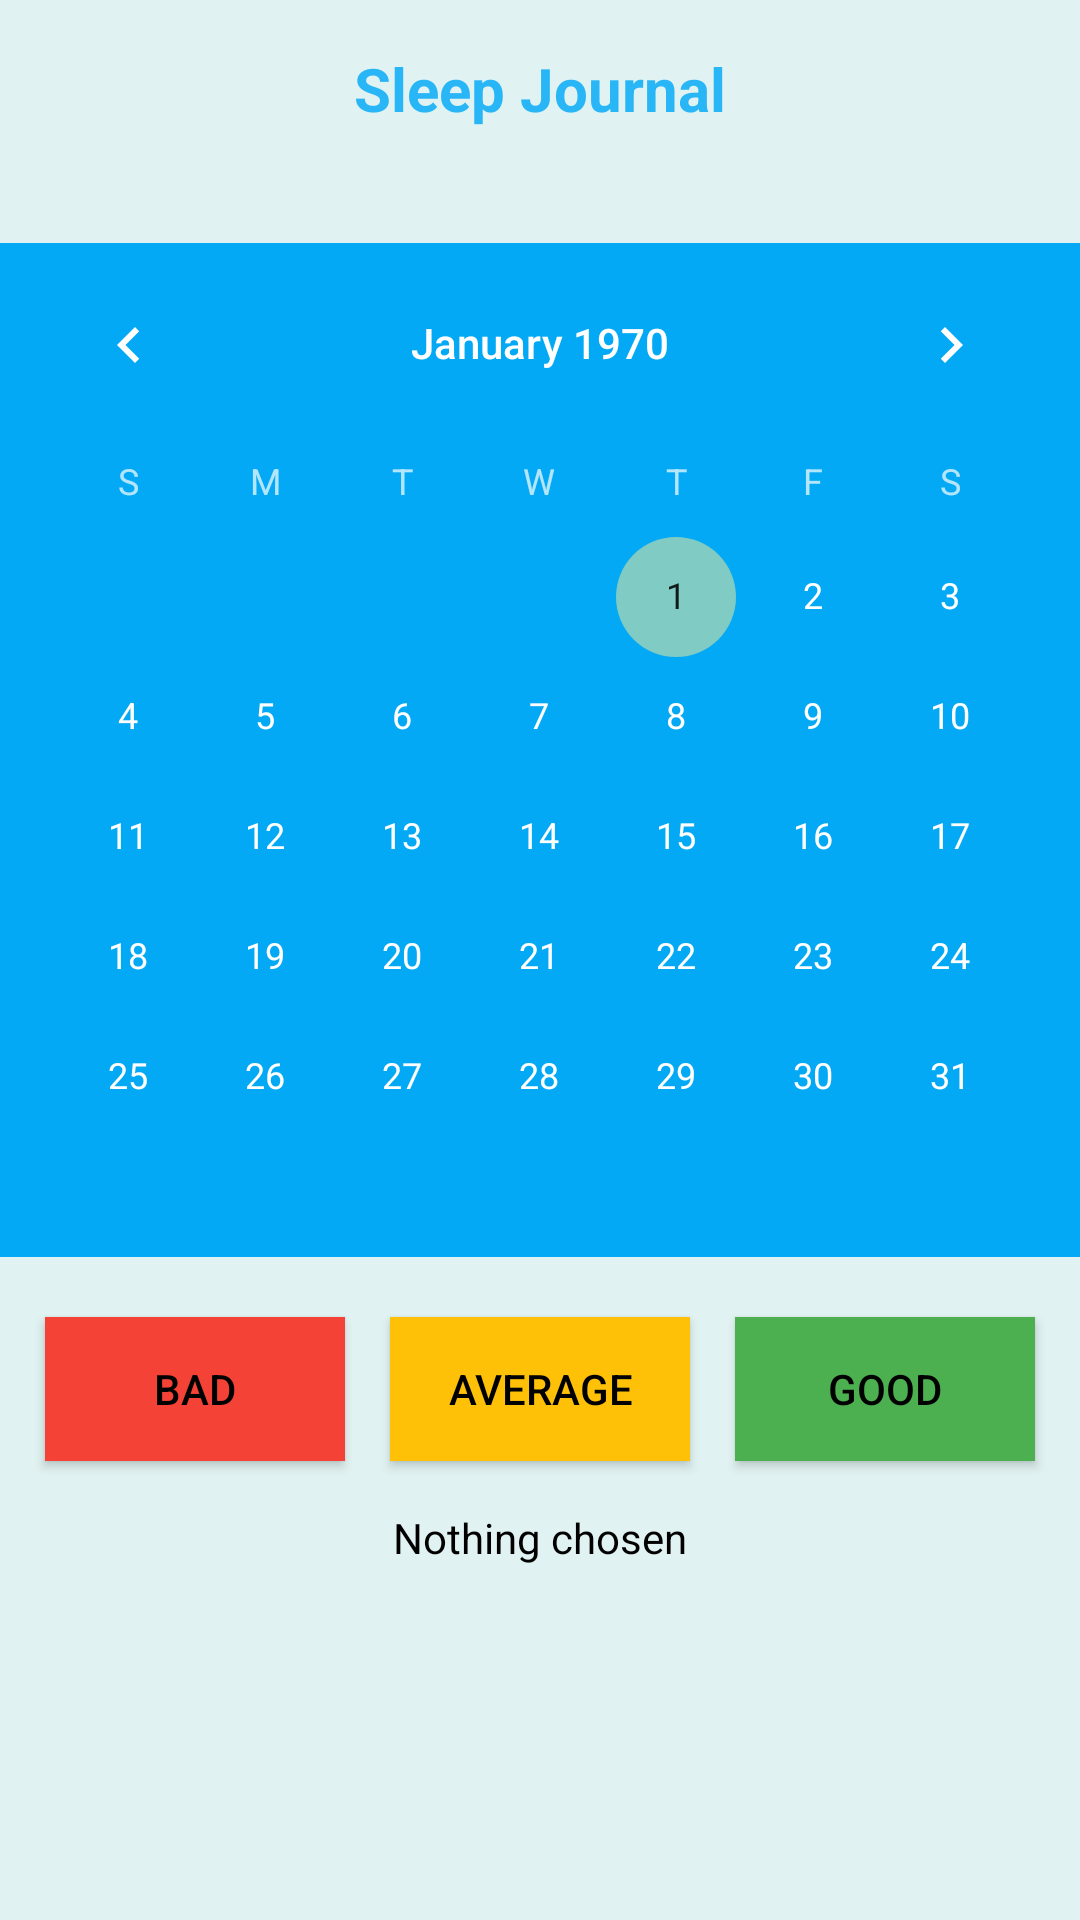

Produce the Android XML layout that renders to this screen, including the resource entries it uses.
<!-- AndroidManifest.xml: activity theme JournalTheme -->
<!-- res/layout/journal.xml -->
<?xml version="1.0" encoding="utf-8"?>
<androidx.constraintlayout.widget.ConstraintLayout xmlns:android="http://schemas.android.com/apk/res/android"
    xmlns:app="http://schemas.android.com/apk/res-auto"
    xmlns:tools="http://schemas.android.com/tools"
    android:layout_width="match_parent"
    android:layout_height="match_parent">

    <include layout="@layout/footer" />

    
    <TextView
        android:id="@+id/idTVDate"
        android:layout_width="0dp"
        android:layout_height="wrap_content"
        android:layout_margin="8dp"
        android:gravity="center"
        android:padding="8dp"
        android:text="Sleep Journal"
        android:textAlignment="center"
        android:textColor="#29B6F6"
        android:textSize="20sp"
        android:textStyle="bold"
        app:layout_constraintEnd_toEndOf="parent"
        app:layout_constraintStart_toStartOf="parent"
        app:layout_constraintTop_toTopOf="parent" />

    
    <View
        android:id="@+id/blueSquare"
        android:layout_width="match_parent"
        android:layout_height="0dp"
        android:background="#03A9F4"
        app:layout_constraintBottom_toBottomOf="@+id/calendarView"
        app:layout_constraintEnd_toEndOf="@+id/calendarView"
        app:layout_constraintStart_toStartOf="@+id/calendarView"
        app:layout_constraintTop_toTopOf="@+id/calendarView" />

    
    <CalendarView
        android:id="@+id/calendarView"
        android:layout_width="0dp"
        android:layout_height="wrap_content"
        android:layout_marginTop="30dp"
        app:layout_constraintEnd_toEndOf="parent"
        app:layout_constraintStart_toStartOf="parent"
        app:layout_constraintTop_toBottomOf="@id/idTVDate" />

    
    <Button
        android:id="@+id/btnBad"
        android:layout_width="100dp"
        android:layout_height="wrap_content"
        android:layout_marginTop="20dp"
        android:text="Bad"
        android:background="#F44336"
        app:layout_constraintEnd_toStartOf="@+id/btnAverage"
        app:layout_constraintStart_toStartOf="parent"
        app:layout_constraintTop_toBottomOf="@+id/calendarView" />

    <Button
        android:id="@+id/btnAverage"
        android:layout_width="100dp"
        android:layout_height="wrap_content"
        android:layout_marginTop="20dp"
        android:text="Average"
        android:background="#FFC107"
        app:layout_constraintEnd_toStartOf="@+id/btnGood"
        app:layout_constraintStart_toEndOf="@+id/btnBad"
        app:layout_constraintTop_toBottomOf="@+id/calendarView" />

    <Button
        android:id="@+id/btnGood"
        android:layout_width="100dp"
        android:layout_height="wrap_content"
        android:layout_marginTop="20dp"
        android:text="Good"
        android:background="#4CAF50"


        app:layout_constraintEnd_toEndOf="parent"
        app:layout_constraintStart_toEndOf="@+id/btnAverage"
        app:layout_constraintTop_toBottomOf="@+id/calendarView" />

    
    <TextView
        android:id="@+id/tvSelectedChoice"
        android:layout_width="wrap_content"
        android:layout_height="wrap_content"
        android:layout_marginTop="16dp"
        android:text="Nothing chosen"
        app:layout_constraintEnd_toEndOf="parent"
        app:layout_constraintStart_toStartOf="parent"
        app:layout_constraintTop_toBottomOf="@+id/btnBad" />

</androidx.constraintlayout.widget.ConstraintLayout>
<!-- res/layout/footer.xml (included above) -->
<?xml version="1.0" encoding="utf-8"?>
<androidx.constraintlayout.widget.ConstraintLayout xmlns:android="http://schemas.android.com/apk/res/android"
    xmlns:app="http://schemas.android.com/apk/res-auto"
    xmlns:tools="http://schemas.android.com/tools"
    android:layout_width="match_parent"
    android:layout_height="match_parent"
    android:background="#E0F2F1">

    <Button
        android:id="@+id/sleep"
        android:layout_width="100dp"
        android:layout_height="55dp"
        android:layout_marginStart="4dp"
        android:layout_marginTop="674dp"
        android:layout_marginEnd="307dp"
        android:layout_marginBottom="3dp"
        android:background="#03A9F4"
        android:text="Sleep"
        android:textColor="#ffffff"
        app:layout_constraintBottom_toBottomOf="parent"
        app:layout_constraintEnd_toEndOf="parent"
        app:layout_constraintStart_toStartOf="parent"
        app:layout_constraintTop_toTopOf="parent" />

    <Button
        android:id="@+id/journal"
        android:layout_width="104dp"
        android:layout_height="55dp"
        android:layout_marginStart="104dp"
        android:layout_marginTop="674dp"
        android:layout_marginEnd="203dp"
        android:layout_marginBottom="3dp"
        android:background="#29B6F6"
        android:text="Journal"
        android:textColor="#FFFFFF"
        app:layout_constraintBottom_toBottomOf="parent"
        app:layout_constraintEnd_toEndOf="parent"
        app:layout_constraintStart_toStartOf="parent"
        app:layout_constraintTop_toTopOf="parent" />

    <Button
        android:id="@+id/statistics"
        android:layout_width="99dp"
        android:layout_height="55dp"
        android:layout_marginTop="674dp"
        android:layout_marginEnd="104dp"
        android:layout_marginBottom="3dp"
        android:background="#03A9F4"
        android:text="Statistics"
        android:textColor="#FFFFFF"
        app:layout_constraintBottom_toBottomOf="parent"
        app:layout_constraintEnd_toEndOf="parent"
        app:layout_constraintTop_toTopOf="parent" />

    <Button
        android:id="@+id/settings"
        android:layout_width="100dp"
        android:layout_height="55dp"
        android:layout_marginTop="674dp"
        android:layout_marginEnd="4dp"
        android:layout_marginBottom="3dp"
        android:background="#29B6F6"
        android:text="Settings"
        android:textColor="#FFFFFF"
        app:layout_constraintBottom_toBottomOf="parent"
        app:layout_constraintEnd_toEndOf="parent"
        app:layout_constraintTop_toTopOf="parent" />

</androidx.constraintlayout.widget.ConstraintLayout>
<!-- resources referenced by this layout -->
<resources>
  <style name="JournalTheme" parent="AppTheme">
          
          <item name="android:textColor">#000000</item>
      </style>
  <style name="AppTheme" parent="Theme.AppCompat">
  
      </style>
</resources>
